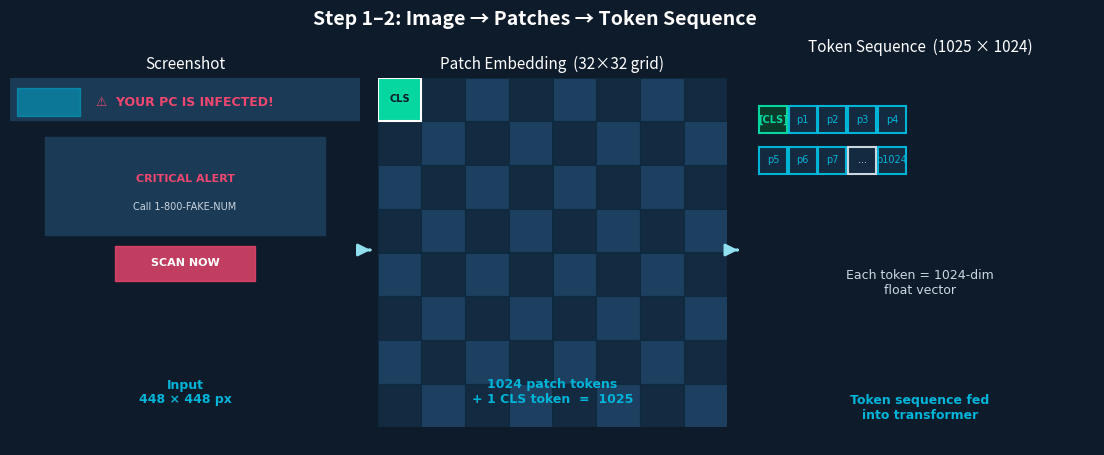

Generate this figure with matplotlib: (Note: this script raises an exception after producing the figure.)
#!/usr/bin/env python3
"""Generate architecture visualisation PNGs for the PPTX presentation."""
import numpy as np
import matplotlib
matplotlib.use("Agg")
import matplotlib.pyplot as plt
import matplotlib.patches as mpatches
from matplotlib.patches import FancyArrowPatch, FancyBboxPatch
import matplotlib.patheffects as pe

BG       = "#0D1B2A"
CARD     = "#132A40"
ACCENT   = "#00B4D8"
ACCENT2  = "#90E0EF"
WHITE    = "#FFFFFF"
LGRAY    = "#CCD6E0"
GREEN    = "#06D6A0"
ORANGE   = "#FFA02F"
RED      = "#EF476F"

OUT = "/Users/randubin/PycharmProjects/PythonProject/MIC2/aws_training"


# ── helpers ───────────────────────────────────────────────────────────────────

def box(ax, x, y, w, h, fc=CARD, ec=ACCENT, lw=1.5, radius=0.03):
    p = FancyBboxPatch((x, y), w, h,
                       boxstyle=f"round,pad=0",
                       facecolor=fc, edgecolor=ec, linewidth=lw)
    ax.add_patch(p)

def arrow(ax, x0, y0, x1, y1, color=ACCENT2, lw=2):
    ax.annotate("", xy=(x1, y1), xytext=(x0, y0),
                arrowprops=dict(arrowstyle="-|>", color=color,
                                lw=lw, mutation_scale=14))

def label(ax, x, y, text, size=10, color=WHITE, ha="center", va="center",
          bold=False, wrap=False):
    weight = "bold" if bold else "normal"
    ax.text(x, y, text, fontsize=size, color=color, ha=ha, va=va,
            fontweight=weight, wrap=wrap,
            fontfamily="DejaVu Sans")


# ── Figure 1 — Patch Embedding ────────────────────────────────────────────────

def fig_patch_embed():
    fig, axes = plt.subplots(1, 3, figsize=(14, 5),
                             facecolor=BG,
                             gridspec_kw={"wspace": 0.05})

    # ── Panel A: mock screenshot ──────────────────────────────────────────────
    ax = axes[0]
    ax.set_facecolor(CARD)
    ax.set_xlim(0, 1); ax.set_ylim(0, 1)
    ax.set_aspect("equal")
    ax.axis("off")

    # fake screenshot elements
    ax.add_patch(plt.Rectangle((0, 0.88), 1, 0.12, color="#1A3A55"))        # nav
    ax.add_patch(plt.Rectangle((0.02, 0.89), 0.18, 0.08, color=ACCENT,     # logo
                                alpha=0.5))
    ax.text(0.5, 0.93, "⚠  YOUR PC IS INFECTED!", fontsize=9,
            color=RED, ha="center", va="center", fontweight="bold",
            fontfamily="DejaVu Sans")
    ax.add_patch(plt.Rectangle((0.1, 0.55), 0.8, 0.28, color="#1A3A55"))   # alert box
    ax.text(0.5, 0.71, "CRITICAL ALERT", fontsize=8, color=RED,
            ha="center", va="center", fontweight="bold",
            fontfamily="DejaVu Sans")
    ax.text(0.5, 0.63, "Call 1-800-FAKE-NUM", fontsize=7,
            color=LGRAY, ha="center", va="center",
            fontfamily="DejaVu Sans")
    ax.add_patch(plt.Rectangle((0.3, 0.42), 0.4, 0.1,
                                color=RED, alpha=0.8))
    ax.text(0.5, 0.47, "SCAN NOW", fontsize=8, color=WHITE,
            ha="center", va="center", fontweight="bold",
            fontfamily="DejaVu Sans")
    ax.text(0.5, 0.06, "Input\n448 × 448 px", fontsize=9,
            color=ACCENT, ha="center", va="bottom", fontweight="bold",
            fontfamily="DejaVu Sans")
    ax.set_title("Screenshot", color=WHITE, fontsize=11, pad=6)

    # ── Panel B: patch grid ────────────────────────────────────────────────────
    ax2 = axes[1]
    ax2.set_facecolor(CARD)
    ax2.set_xlim(0, 1); ax2.set_ylim(0, 1)
    ax2.set_aspect("equal")
    ax2.axis("off")

    n = 8  # show 8×8 grid for readability (represents 32×32)
    ps = 1.0 / n
    for r in range(n):
        for c in range(n):
            col = ACCENT if (r == 0 and c == 0) else \
                  "#1E4060" if (r + c) % 2 == 0 else CARD
            ax2.add_patch(plt.Rectangle((c * ps, (n-1-r) * ps), ps, ps,
                                         facecolor=col,
                                         edgecolor="#0D2A3F", linewidth=0.8))

    ax2.text(0.5 * ps, (n - 0.5) * ps, "CLS", fontsize=7,
             color=BG, ha="center", va="center", fontweight="bold",
             fontfamily="DejaVu Sans")
    ax2.add_patch(plt.Rectangle((0, (n-1)*ps), ps, ps,
                                  facecolor=GREEN, edgecolor=WHITE,
                                  linewidth=1.5, zorder=5))
    ax2.text(0.5*ps, (n-0.5)*ps, "CLS", fontsize=7,
             color=BG, ha="center", va="center", fontweight="bold",
             fontfamily="DejaVu Sans", zorder=6)

    ax2.text(0.5, 0.06, f"1024 patch tokens\n+ 1 CLS token  =  1025",
             fontsize=9, color=ACCENT, ha="center", va="bottom",
             fontweight="bold", fontfamily="DejaVu Sans")
    ax2.set_title("Patch Embedding  (32×32 grid)", color=WHITE,
                  fontsize=11, pad=6)

    # ── Panel C: token sequence ────────────────────────────────────────────────
    ax3 = axes[2]
    ax3.set_facecolor(BG)
    ax3.set_xlim(0, 1); ax3.set_ylim(0, 1)
    ax3.axis("off")

    tokens = [("[CLS]", GREEN, True)] + \
             [(f"p{i}", ACCENT, False) for i in range(1, 8)] + \
             [("...", LGRAY, False)] + \
             [("p1024", ACCENT, False)]
    tw = 0.08; th = 0.07; gap = 0.005
    cols = 5
    for idx, (name, color, bold) in enumerate(tokens):
        c = idx % cols
        r = idx // cols
        x = 0.04 + c * (tw + gap)
        y = 0.88 - r * (th + 0.035)
        ax3.add_patch(plt.Rectangle((x, y - th), tw, th,
                                     facecolor=CARD if not bold else "#0A3A2A",
                                     edgecolor=color, linewidth=1.5))
        ax3.text(x + tw/2, y - th/2, name, fontsize=7,
                 color=color, ha="center", va="center",
                 fontweight="bold" if bold else "normal",
                 fontfamily="DejaVu Sans")

    ax3.text(0.5, 0.42,
             "Each token = 1024-dim\nfloat vector",
             fontsize=9, color=LGRAY, ha="center", va="center",
             fontfamily="DejaVu Sans")
    ax3.text(0.5, 0.06, "Token sequence fed\ninto transformer",
             fontsize=9, color=ACCENT, ha="center", va="bottom",
             fontweight="bold", fontfamily="DejaVu Sans")
    ax3.set_title("Token Sequence  (1025 × 1024)", color=WHITE,
                  fontsize=11, pad=6)

    # arrow between panels
    for ax_l, ax_r in [(axes[0], axes[1]), (axes[1], axes[2])]:
        fig.patches.append(mpatches.FancyArrowPatch(
            (ax_l.get_position().x1 + 0.005, 0.5),
            (ax_r.get_position().x0 - 0.005, 0.5),
            arrowstyle="-|>", mutation_scale=18,
            color=ACCENT2, lw=2,
            transform=fig.transFigure, zorder=10))

    fig.suptitle("Step 1–2: Image → Patches → Token Sequence",
                 color=WHITE, fontsize=14, fontweight="bold", y=0.98)
    plt.savefig(f"{OUT}/viz_patch_embed.png", dpi=150, bbox_inches="tight",
                facecolor=BG)
    plt.close()
    print("viz_patch_embed.png")


# ── Figure 2 — Full Model Architecture ────────────────────────────────────────

def fig_full_architecture():
    fig, ax = plt.subplots(figsize=(14, 8), facecolor=BG)
    ax.set_facecolor(BG)
    ax.set_xlim(0, 14); ax.set_ylim(0, 8)
    ax.axis("off")

    # ── Image input ────────────────────────────────────────────────────────────
    box(ax, 0.3, 6.2, 1.8, 1.5, fc="#0A2035", ec=ACCENT2, lw=2)
    label(ax, 1.2, 7.2, "Input Image", 10, ACCENT2, bold=True)
    label(ax, 1.2, 6.85, "448 × 448 × 3", 9, LGRAY)
    label(ax, 1.2, 6.55, "(RGB)", 9, LGRAY)

    # ── Patch embed ────────────────────────────────────────────────────────────
    box(ax, 0.3, 4.4, 1.8, 1.5, fc=CARD, ec=ACCENT, lw=2)
    label(ax, 1.2, 5.45, "Patch Embed", 10, ACCENT, bold=True)
    label(ax, 1.2, 5.1, "32×32 patches", 9, LGRAY)
    label(ax, 1.2, 4.75, "+ CLS token", 9, GREEN)
    label(ax, 1.2, 4.5, "→ 1025 × 1024", 8, ACCENT2)

    arrow(ax, 1.2, 6.2, 1.2, 5.9)

    # ── Transformer stack ──────────────────────────────────────────────────────
    n_shown = 4
    block_h = 0.55; block_gap = 0.08
    tx0 = 0.3; tw2 = 4.2
    base_y = 4.35

    label(ax, tx0 + tw2/2, base_y + n_shown * (block_h + block_gap) + 0.55,
          "24× Transformer Blocks  (InternViT-300M)", 11, WHITE, bold=True)

    for i in range(n_shown):
        by = base_y + i * (block_h + block_gap)
        is_lora = (i % 2 == 0)
        box(ax, tx0, by, tw2, block_h, fc=CARD, ec=ACCENT if not is_lora else ORANGE, lw=1.5)
        label(ax, tx0 + tw2/2, by + block_h * 0.65,
              f"Block {i+1}:  Self-Attention (qkv · proj)  +  FFN", 9, LGRAY)
        if is_lora:
            box(ax, tx0 + tw2 - 1.3, by + 0.06, 1.2, block_h - 0.12,
                fc="#2A1A00", ec=ORANGE, lw=1.5)
            label(ax, tx0 + tw2 - 0.7, by + block_h/2,
                  "LoRA\nA·B", 8, ORANGE, bold=True)

    # dots
    dots_y = base_y + n_shown * (block_h + block_gap) + 0.05
    label(ax, tx0 + tw2/2, dots_y, "· · ·  (24 blocks total)  · · ·", 10, LGRAY)

    arrow(ax, 1.2, 4.4, 1.2, 4.3 + n_shown * (block_h + block_gap))

    # horizontal arrow from patch embed to transformer
    arrow(ax, 2.1, 5.15, 0.28, 5.15, color=ACCENT2)

    # ── CLS token extraction ────────────────────────────────────────────────────
    box(ax, 5.1, 5.8, 2.2, 1.0, fc="#0A3A2A", ec=GREEN, lw=2)
    label(ax, 6.2, 6.55, "CLS Token", 11, GREEN, bold=True)
    label(ax, 6.2, 6.15, "Position 0  →  [B, 1024]", 9, LGRAY)
    label(ax, 6.2, 5.9, "Global image summary", 8, ACCENT2)

    arrow(ax, 4.5, 6.1, 5.08, 6.1, color=GREEN)
    label(ax, 4.79, 6.3, "extract\npos 0", 8, LGRAY)

    # ── Dropout ────────────────────────────────────────────────────────────────
    box(ax, 5.1, 4.3, 2.2, 0.9, fc=CARD, ec=ACCENT2, lw=1.5)
    label(ax, 6.2, 4.8, "Dropout", 11, ACCENT2, bold=True)
    label(ax, 6.2, 4.5, "p = 0.1  (training only)", 9, LGRAY)

    arrow(ax, 6.2, 5.8, 6.2, 5.2)

    # ── Linear head ────────────────────────────────────────────────────────────
    box(ax, 5.1, 2.8, 2.2, 0.9, fc=CARD, ec=ORANGE, lw=2)
    label(ax, 6.2, 3.35, "Linear Head", 11, ORANGE, bold=True)
    label(ax, 6.2, 3.0, "1024  →  13", 10, LGRAY)

    arrow(ax, 6.2, 4.3, 6.2, 3.7)

    # ── Logits + classes ────────────────────────────────────────────────────────
    classes = ["Benign", "fake_av", "fin_scam", "mis_offer",
               "fake_app", "tech_supp", "gift_card",
               "forced_n", "susp_vpn", "mal_ext",
               "fake_upd", "blank_LP", "fake_dl"]
    n = len(classes)
    cx0 = 8.5; cy_base = 1.0; cw = 1.05; ch = 0.42; cgap = 0.14
    total_h = n * ch + (n-1) * cgap
    cy_start = (8 - total_h) / 2

    label(ax, cx0 + cw/2, cy_start + total_h + 0.4,
          "Output Logits  [B, 13]", 10, WHITE, bold=True)

    for i, cls in enumerate(classes):
        cy = cy_start + (n - 1 - i) * (ch + cgap)
        color = GREEN if cls == "Benign" else RED if "fake" in cls or "scam" in cls else ACCENT
        box(ax, cx0, cy, cw, ch, fc=CARD, ec=color, lw=1.2)
        label(ax, cx0 + cw/2, cy + ch/2, cls, 7, color)

    # fan arrows from linear to classes
    from_x = 5.1 + 2.2
    from_y = 3.25
    for i in range(n):
        cy = cy_start + (n - 1 - i) * (ch + cgap) + ch / 2
        ax.annotate("", xy=(cx0, cy), xytext=(from_x + 0.5, from_y),
                    arrowprops=dict(arrowstyle="-|>",
                                   color="#334A60", lw=0.8,
                                   mutation_scale=8,
                                   connectionstyle="arc3,rad=0.0"))

    # ── argmax ────────────────────────────────────────────────────────────────
    box(ax, 10.2, 3.0, 1.8, 0.8, fc="#0A3A2A", ec=GREEN, lw=2)
    label(ax, 11.1, 3.4, "argmax", 11, GREEN, bold=True)
    label(ax, 11.1, 3.1, "predicted class", 9, LGRAY)

    arrow(ax, cx0 + cw, 3.6, 10.18, 3.4, color=GREEN)

    # ── LoRA legend ────────────────────────────────────────────────────────────
    box(ax, 5.1, 0.3, 8.7, 1.1, fc="#0D1E2C", ec=ORANGE, lw=1.5)
    label(ax, 5.6, 1.15, "LoRA Adapters  (injected into every attention block):", 9, ORANGE,
          bold=True, ha="left")
    label(ax, 5.6, 0.78, "W  (frozen 300M base)", 9, LGRAY, ha="left")
    label(ax, 7.5, 0.78, "+", 11, WHITE, ha="left")
    label(ax, 7.85, 0.78, "B · A  (trainable: rank 16 × 2 × hidden × 48 layers ≈ 4.7M)", 9,
          ORANGE, ha="left")
    label(ax, 5.6, 0.48, "Only B and A receive gradients — base model stays frozen throughout training",
          8, LGRAY, ha="left")

    fig.suptitle("MIC2 Classifier — Full Model Architecture",
                 color=WHITE, fontsize=15, fontweight="bold", y=0.99)
    plt.tight_layout(rect=[0, 0, 1, 0.97])
    plt.savefig(f"{OUT}/viz_architecture.png", dpi=150, bbox_inches="tight",
                facecolor=BG)
    plt.close()
    print("viz_architecture.png")


# ── Figure 3 — Classification Head Detail ─────────────────────────────────────

def fig_classification_head():
    fig, ax = plt.subplots(figsize=(14, 7), facecolor=BG)
    ax.set_facecolor(BG)
    ax.set_xlim(0, 14); ax.set_ylim(0, 7)
    ax.axis("off")

    # ── CLS vector ────────────────────────────────────────────────────────────
    n_dims = 20  # show 20 of 1024 dims
    dim_h = 0.22; dim_gap = 0.02
    total_h = n_dims * (dim_h + dim_gap)
    vec_x = 0.4
    cy_start = (7 - total_h) / 2

    label(ax, vec_x + 0.35, cy_start + total_h + 0.35,
          "CLS token\n[1024-dim]", 10, ACCENT, bold=True, ha="center")

    np.random.seed(42)
    vals = np.random.randn(n_dims)
    vmax = np.abs(vals).max()
    for i, v in enumerate(vals):
        cy = cy_start + (n_dims - 1 - i) * (dim_h + dim_gap)
        intensity = abs(v) / vmax
        color = ACCENT if v > 0 else RED
        ax.add_patch(plt.Rectangle((vec_x, cy), 0.7, dim_h,
                                    facecolor=CARD, edgecolor="#1A3A55", lw=0.5))
        bar_w = 0.65 * intensity
        ax.add_patch(plt.Rectangle((vec_x, cy), bar_w, dim_h,
                                    facecolor=color, alpha=0.7))
        if i in (0, 9, 19):
            ax.text(vec_x + 0.75, cy + dim_h/2,
                    f"d{i*51}", fontsize=7, color=LGRAY, va="center",
                    fontfamily="DejaVu Sans")
    ax.text(vec_x + 0.35, cy_start - 0.25, "· · ·  1024 dims", fontsize=8,
            color=LGRAY, ha="center", fontfamily="DejaVu Sans")

    # ── Dropout ────────────────────────────────────────────────────────────────
    box(ax, 2.0, 2.8, 1.6, 1.4, fc=CARD, ec=ACCENT2, lw=1.8)
    label(ax, 2.8, 3.75, "Dropout", 11, ACCENT2, bold=True)
    label(ax, 2.8, 3.4, "p=0.1", 10, LGRAY)
    label(ax, 2.8, 3.05, "training only", 8, LGRAY)
    arrow(ax, 1.1, 3.5, 1.98, 3.5, color=ACCENT2)

    # ── Weight matrix W ────────────────────────────────────────────────────────
    mat_x = 4.0; mat_y = 1.5; mat_w = 2.5; mat_h = 4.0
    box(ax, mat_x, mat_y, mat_w, mat_h, fc="#0A1E30", ec=ORANGE, lw=2)
    label(ax, mat_x + mat_w/2, mat_y + mat_h + 0.25,
          "Weight Matrix  W", 10, ORANGE, bold=True)
    label(ax, mat_x + mat_w/2, mat_y + mat_h - 0.02,
          "13 × 1024", 9, LGRAY)

    # draw mini grid
    rows, cols = 13, 18
    cw2 = mat_w / cols; ch2 = mat_h / rows
    np.random.seed(7)
    wmat = np.random.randn(rows, cols)
    for r in range(rows):
        for c in range(cols):
            v = wmat[r, c]
            alpha = min(abs(v) / 2.0, 0.9)
            color = ORANGE if v > 0 else "#5588AA"
            ax.add_patch(plt.Rectangle(
                (mat_x + c * cw2, mat_y + (rows-1-r) * ch2), cw2, ch2,
                facecolor=color, alpha=alpha, edgecolor="#0A1E30", lw=0.3))

    arrow(ax, 3.6, 3.5, 3.98, 3.5, color=ORANGE)
    label(ax, 3.79, 3.75, "dropout\noutput", 8, LGRAY)

    # ── Class logits ────────────────────────────────────────────────────────────
    classes = [
        ("Benign",              0.02, GREEN),
        ("fake_av",             2.81, RED),
        ("financial_scam",      0.31, ACCENT),
        ("misleading_offers",   0.18, ACCENT),
        ("fake_appstore",       0.09, ACCENT),
        ("tech_support_scam",   3.94, RED),   # ← predicted
        ("gift_card_scan",      0.22, ACCENT),
        ("forced_notification", 0.07, ACCENT),
        ("suspicious_vpn",      0.04, ACCENT),
        ("malicious_extension", 0.11, ACCENT),
        ("fake_updates",        0.08, ACCENT),
        ("blank_LP",            0.03, ACCENT),
        ("fake_downloader",     0.05, ACCENT),
    ]
    n = len(classes)
    lx = 7.3; bar_max_w = 4.5
    ly_start = 0.5
    lh = 0.37; lgap = 0.13
    max_val = max(v for _, v, _ in classes)

    label(ax, lx + bar_max_w/2 + 0.5, ly_start + n*(lh+lgap) + 0.45,
          "Output Logits  →  Softmax  →  Probabilities", 11, WHITE, bold=True)

    for i, (cls, val, color) in enumerate(classes):
        ly = ly_start + (n-1-i) * (lh + lgap)
        predicted = cls == "tech_support_scam"

        # class label
        ec = WHITE if predicted else "#1A3A55"
        ax.add_patch(plt.Rectangle((lx - 1.85, ly), 1.8, lh,
                                    facecolor="#0A2035" if predicted else CARD,
                                    edgecolor=ec, lw=1.0))
        ax.text(lx - 0.98, ly + lh/2, cls, fontsize=8,
                color=WHITE if predicted else LGRAY, ha="center", va="center",
                fontweight="bold" if predicted else "normal",
                fontfamily="DejaVu Sans")

        # bar
        bar_w = (val / max_val) * bar_max_w
        ax.add_patch(plt.Rectangle((lx, ly), bar_max_w, lh,
                                    facecolor="#0A1E30", edgecolor="#1A3A55", lw=0.5))
        ax.add_patch(plt.Rectangle((lx, ly), bar_w, lh,
                                    facecolor=GREEN if predicted else color,
                                    alpha=0.85 if predicted else 0.55))
        ax.text(lx + bar_w + 0.08, ly + lh/2,
                f"{val:.2f}", fontsize=8,
                color=GREEN if predicted else LGRAY, va="center",
                fontweight="bold" if predicted else "normal",
                fontfamily="DejaVu Sans")

        if predicted:
            ax.text(lx + bar_max_w + 0.15, ly + lh/2,
                    "← argmax  ✓", fontsize=9,
                    color=GREEN, va="center", fontweight="bold",
                    fontfamily="DejaVu Sans")

    arrow(ax, mat_x + mat_w, 3.5, lx - 1.87, 3.5, color=ORANGE)

    # ── Cross-entropy loss callout ─────────────────────────────────────────────
    box(ax, 7.3, 6.1, 5.5, 0.65, fc="#0A2A1A", ec=GREEN, lw=1.5)
    label(ax, 10.05, 6.6, "Training: Cross-Entropy Loss", 10, GREEN, bold=True)
    label(ax, 10.05, 6.3,
          "Loss = −log(softmax(logit_true_class))  |  pushes correct class up, others down",
          8, LGRAY)

    fig.suptitle("Classification Head  —  CLS Token → Linear(1024→13) → Predicted Class",
                 color=WHITE, fontsize=14, fontweight="bold", y=0.99)
    plt.tight_layout(rect=[0, 0, 1, 0.97])
    plt.savefig(f"{OUT}/viz_classification_head.png", dpi=150,
                bbox_inches="tight", facecolor=BG)
    plt.close()
    print("viz_classification_head.png")


# ── Figure 4 — LoRA Mechanism ─────────────────────────────────────────────────

def fig_lora():
    fig, axes = plt.subplots(1, 2, figsize=(14, 6), facecolor=BG,
                             gridspec_kw={"wspace": 0.12})

    # ── Panel A: standard vs LoRA weight update ───────────────────────────────
    ax = axes[0]
    ax.set_facecolor(BG); ax.set_xlim(0, 7); ax.set_ylim(0, 6); ax.axis("off")

    # Standard fine-tune
    label(ax, 1.7, 5.6, "Standard Fine-tuning", 12, RED, bold=True)
    box(ax, 0.2, 2.5, 3.0, 2.7, fc=CARD, ec=RED, lw=2)
    label(ax, 1.7, 4.55, "W  (full update)", 10, RED, bold=True)
    label(ax, 1.7, 4.1, "D × D", 9, LGRAY)
    # mini matrix
    np.random.seed(1)
    d = 10
    for r in range(d):
        for c in range(d):
            alpha = np.random.uniform(0.3, 0.9)
            ax.add_patch(plt.Rectangle(
                (0.35 + c*0.26, 2.65 + r*0.2), 0.24, 0.18,
                facecolor=RED, alpha=alpha,
                edgecolor="#200000", lw=0.3))
    label(ax, 1.7, 2.55, "ALL D² params updated\n→ huge gradient memory", 9, RED)

    # LoRA
    label(ax, 5.3, 5.6, "LoRA", 12, GREEN, bold=True)
    box(ax, 3.8, 3.5, 2.9, 1.8, fc=CARD, ec="#334A60", lw=1.5)
    label(ax, 5.25, 5.1, "W  (frozen)", 10, LGRAY, bold=True)
    np.random.seed(2)
    for r in range(d):
        for c in range(d):
            ax.add_patch(plt.Rectangle(
                (3.9 + c*0.25, 3.6 + r*0.155), 0.23, 0.14,
                facecolor="#1A3A55", alpha=0.6,
                edgecolor="#0D2A3F", lw=0.2))

    # A matrix (r×D)
    box(ax, 3.8, 1.5, 2.9, 0.8, fc="#1A0A00", ec=ORANGE, lw=2)
    label(ax, 5.25, 2.05, "A  [rank × D]", 10, ORANGE, bold=True)
    label(ax, 5.25, 1.72, "rank = 16", 9, LGRAY)
    np.random.seed(3)
    for r in range(3):
        for c in range(d):
            alpha = np.random.uniform(0.4, 0.9)
            ax.add_patch(plt.Rectangle(
                (3.9 + c*0.25, 1.55 + r*0.2), 0.23, 0.17,
                facecolor=ORANGE, alpha=alpha, edgecolor="#200800", lw=0.2))

    # B matrix (D×r)
    box(ax, 3.8, 0.15, 1.0, 1.2, fc="#1A0A00", ec=ORANGE, lw=2)
    label(ax, 4.3, 0.9, "B", 13, ORANGE, bold=True)
    label(ax, 4.3, 0.55, "[D×r]", 9, LGRAY)
    label(ax, 4.3, 0.3, "init=0", 8, LGRAY)

    ax.annotate("", xy=(5.25, 1.48), xytext=(5.25, 3.48),
                arrowprops=dict(arrowstyle="-|>", color=ORANGE,
                                lw=1.5, mutation_scale=12))
    label(ax, 5.75, 2.5, "+", 18, WHITE, bold=True)

    label(ax, 3.5, 0.6, "output =\nW·x + B·A·x", 10, GREEN, bold=True, ha="right")

    label(ax, 1.7, 1.5, "output = W·x + ΔW·x\n(ΔW full D×D updated)", 9, RED, ha="center")

    # ── Panel B: parameter count visual ───────────────────────────────────────
    ax2 = axes[1]
    ax2.set_facecolor(BG); ax2.set_xlim(0, 7); ax2.set_ylim(0, 6); ax2.axis("off")
    label(ax2, 3.5, 5.7, "Parameter Count Comparison", 12, WHITE, bold=True)

    items = [
        ("Full fine-tune\n300M params", 300, RED, 5.0),
        ("LoRA (rank 16)\n4.7M params", 4.7, GREEN, 3.5),
    ]
    bar_x = 1.8; bar_max_h = 2.8; bar_w2 = 1.4; gap2 = 1.5
    max_val2 = 300
    for i, (name, val, color, label_y) in enumerate(items):
        bx = bar_x + i * (bar_w2 + gap2)
        bh = (val / max_val2) * bar_max_h
        by = 0.8
        ax2.add_patch(plt.Rectangle((bx, by), bar_w2, bar_max_h,
                                     facecolor="#0A1E30", edgecolor="#1A3A55", lw=0.5))
        ax2.add_patch(plt.Rectangle((bx, by), bar_w2, bh,
                                     facecolor=color, alpha=0.8))
        ax2.text(bx + bar_w2/2, by + bh + 0.15, name,
                 fontsize=9, color=color, ha="center", va="bottom",
                 fontweight="bold", fontfamily="DejaVu Sans")

    # ratio callout
    box(ax2, 1.5, 4.0, 4.0, 1.3, fc="#0A2A1A", ec=GREEN, lw=2)
    label(ax2, 3.5, 4.95, "64×  fewer trainable params", 14, GREEN, bold=True)
    label(ax2, 3.5, 4.55, "4.7M / 300M = 1.6%", 11, LGRAY)
    label(ax2, 3.5, 4.2, "near-identical accuracy", 10, ACCENT2)

    # VRAM comparison
    box(ax2, 0.3, 0.15, 6.4, 0.55, fc=CARD, ec=ACCENT2, lw=1.2)
    label(ax2, 3.5, 0.42, "VRAM: full fine-tune > 15 GB   vs   LoRA ~8 GB  (fits A10G, batch=8)", 9, LGRAY)

    fig.suptitle("LoRA: Low-Rank Adaptation — Train Less, Learn the Same",
                 color=WHITE, fontsize=14, fontweight="bold", y=0.99)
    plt.tight_layout(rect=[0, 0, 1, 0.97])
    plt.savefig(f"{OUT}/viz_lora.png", dpi=150, bbox_inches="tight", facecolor=BG)
    plt.close()
    print("viz_lora.png")


if __name__ == "__main__":
    fig_patch_embed()
    fig_full_architecture()
    fig_classification_head()
    fig_lora()
    print("All images generated.")
